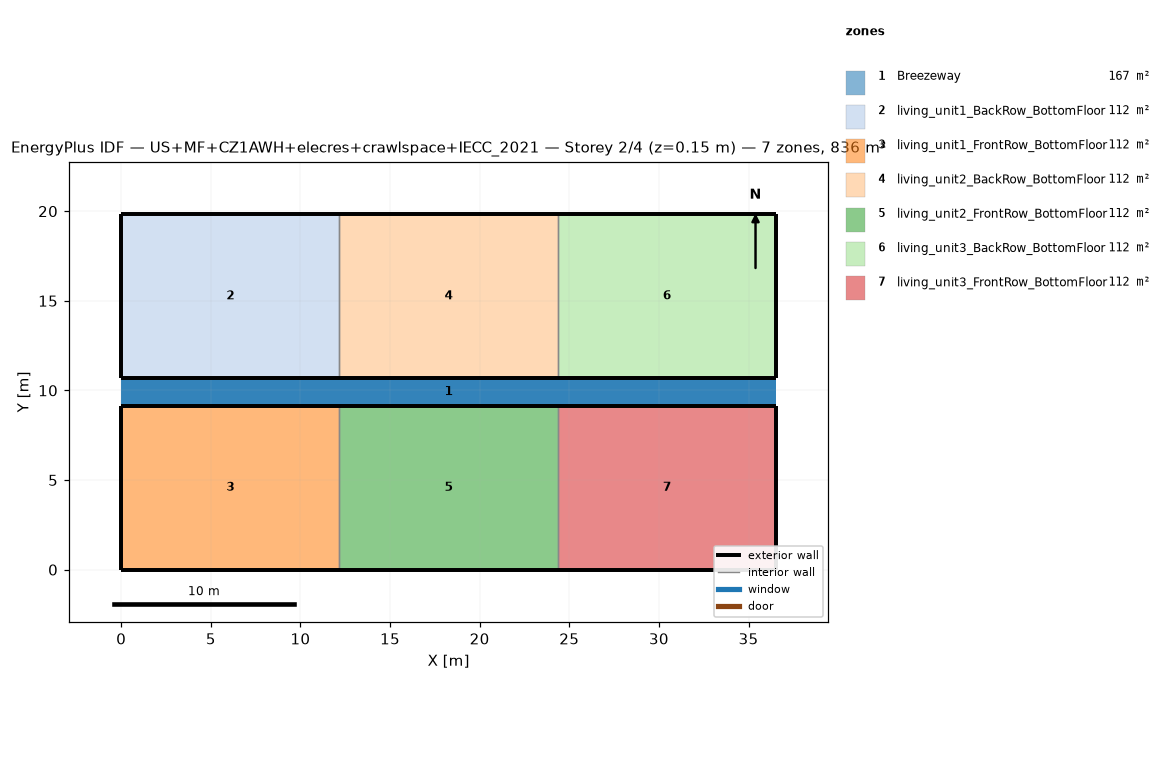
=== STOREY PLAN SPEC (per zone: floor XY polygon, exterior-wall plan segments, windows/doors) ===
zone 1: Breezeway  (167.0 m²)
  floor: (36.54, 9.16) (0.00, 9.16) (0.00, 10.68) (36.54, 10.68)
  floor: (36.54, 9.16) (0.00, 9.16) (0.00, 10.68) (36.54, 10.68)
  floor: (36.54, 9.16) (0.00, 9.16) (0.00, 10.68) (36.54, 10.68)
zone 2: living_unit1_BackRow_BottomFloor  (111.5 m²)
  floor: (12.18, 10.68) (0.00, 10.68) (0.00, 19.84) (12.18, 19.84)
  exterior wall: (0.00, 10.68) – (12.18, 10.68)  [12.2 m]
  exterior wall: (12.18, 19.84) – (0.00, 19.84)  [12.2 m]
  exterior wall: (0.00, 19.84) – (0.00, 10.68)  [9.2 m]
  interior walls: 1
zone 3: living_unit1_FrontRow_BottomFloor  (111.5 m²)
  floor: (12.18, 0.00) (0.00, 0.00) (0.00, 9.16) (12.18, 9.16)
  exterior wall: (0.00, 0.00) – (12.18, 0.00)  [12.2 m]
  exterior wall: (12.18, 9.16) – (0.00, 9.16)  [12.2 m]
  exterior wall: (0.00, 9.16) – (0.00, 0.00)  [9.2 m]
  interior walls: 1
zone 4: living_unit2_BackRow_BottomFloor  (111.5 m²)
  floor: (24.36, 10.68) (12.18, 10.68) (12.18, 19.84) (24.36, 19.84)
  exterior wall: (12.18, 10.68) – (24.36, 10.68)  [12.2 m]
  exterior wall: (24.36, 19.84) – (12.18, 19.84)  [12.2 m]
  interior walls: 2
zone 5: living_unit2_FrontRow_BottomFloor  (111.5 m²)
  floor: (24.36, 0.00) (12.18, 0.00) (12.18, 9.16) (24.36, 9.16)
  exterior wall: (12.18, 0.00) – (24.36, 0.00)  [12.2 m]
  exterior wall: (24.36, 9.16) – (12.18, 9.16)  [12.2 m]
  interior walls: 2
zone 6: living_unit3_BackRow_BottomFloor  (111.5 m²)
  floor: (36.54, 10.68) (24.36, 10.68) (24.36, 19.84) (36.54, 19.84)
  exterior wall: (24.36, 10.68) – (36.54, 10.68)  [12.2 m]
  exterior wall: (36.54, 10.68) – (36.54, 19.84)  [9.2 m]
  exterior wall: (36.54, 19.84) – (24.36, 19.84)  [12.2 m]
  interior walls: 1
zone 7: living_unit3_FrontRow_BottomFloor  (111.5 m²)
  floor: (36.54, 0.00) (24.36, 0.00) (24.36, 9.16) (36.54, 9.16)
  exterior wall: (24.36, 0.00) – (36.54, 0.00)  [12.2 m]
  exterior wall: (36.54, 0.00) – (36.54, 9.16)  [9.2 m]
  exterior wall: (36.54, 9.16) – (24.36, 9.16)  [12.2 m]
  interior walls: 1

=== DERIVED (storey summary) ===
Building: US+MF+CZ1AWH+elecres+crawlspace+IECC_2021
Storey: 2 of 4  (floor level z = 0.15 m)
Storey gross floor area: 836.2 m²
Zones on this storey: 7
  - Breezeway: floor 167.0 m²
  - living_unit1_BackRow_BottomFloor: floor 111.5 m²; exterior wall 33.5 m (86.9 m²); WWR 0.0%
  - living_unit1_FrontRow_BottomFloor: floor 111.5 m²; exterior wall 33.5 m (86.9 m²); WWR 0.0%
  - living_unit2_BackRow_BottomFloor: floor 111.5 m²; exterior wall 24.4 m (63.1 m²); WWR 0.0%
  - living_unit2_FrontRow_BottomFloor: floor 111.5 m²; exterior wall 24.4 m (63.1 m²); WWR 0.0%
  - living_unit3_BackRow_BottomFloor: floor 111.5 m²; exterior wall 33.5 m (86.9 m²); WWR 0.0%
  - living_unit3_FrontRow_BottomFloor: floor 111.5 m²; exterior wall 33.5 m (86.9 m²); WWR 0.0%
Zone adjacency (shared interzone walls):
  - living_unit1_BackRow_BottomFloor ↔ living_unit2_BackRow_BottomFloor
  - living_unit1_FrontRow_BottomFloor ↔ living_unit2_FrontRow_BottomFloor
  - living_unit2_BackRow_BottomFloor ↔ living_unit3_BackRow_BottomFloor
  - living_unit2_FrontRow_BottomFloor ↔ living_unit3_FrontRow_BottomFloor